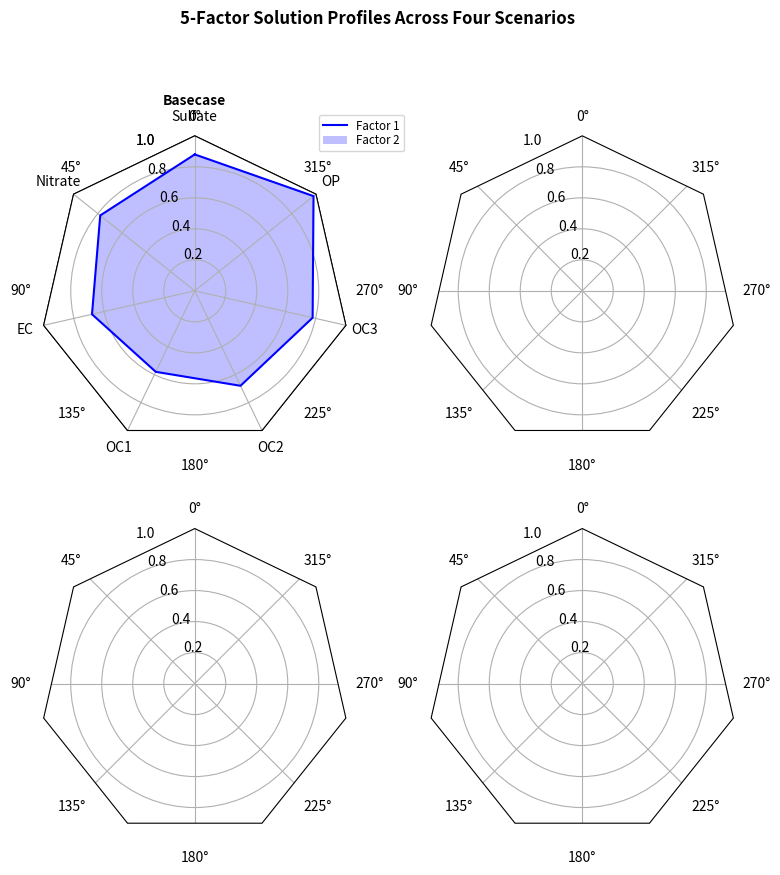

Source code (Python):
import numpy as np

import matplotlib.pyplot as plt
from matplotlib.patches import Circle, RegularPolygon
from matplotlib.path import Path
from matplotlib.projections.polar import PolarAxes
from matplotlib.projections import register_projection
from matplotlib.spines import Spine
from matplotlib.transforms import Affine2D


def radar_factory(num_vars, frame='circle'):
    """
    Create a radar chart with `num_vars` axes.

    This function creates a RadarAxes projection and registers it.

    Parameters
    ----------
    num_vars : int
        Number of variables for radar chart.
    frame : {'circle', 'polygon'}
        Shape of frame surrounding axes.

    """
    # calculate evenly-spaced axis angles
    theta = np.linspace(0, 2*np.pi, num_vars, endpoint=False)

    class RadarAxes(PolarAxes):

        name = 'radar'
        # use 1 line segment to connect specified points
        RESOLUTION = 1

        def __init__(self, *args, **kwargs):
            super().__init__(*args, **kwargs)
            # rotate plot such that the first axis is at the top
            self.set_theta_zero_location('N')

        def fill(self, *args, closed=True, **kwargs):
            """Override fill so that line is closed by default"""
            return super().fill(closed=closed, *args, **kwargs)

        def plot(self, *args, **kwargs):
            """Override plot so that line is closed by default"""
            lines = super().plot(*args, **kwargs)
            for line in lines:
                self._close_line(line)

        def _close_line(self, line):
            x, y = line.get_data()
            # FIXME: markers at x[0], y[0] get doubled-up
            if x[0] != x[-1]:
                x = np.append(x, x[0])
                y = np.append(y, y[0])
                line.set_data(x, y)

        def set_varlabels(self, labels):
            self.set_thetagrids(np.degrees(theta), labels)

        def _gen_axes_patch(self):
            # The Axes patch must be centered at (0.5, 0.5) and of radius 0.5
            # in axes coordinates.
            if frame == 'circle':
                return Circle((0.5, 0.5), 0.5)
            elif frame == 'polygon':
                return RegularPolygon((0.5, 0.5), num_vars,
                                      radius=.5, edgecolor="k")
            else:
                raise ValueError("Unknown value for 'frame': %s" % frame)

        def _gen_axes_spines(self):
            if frame == 'circle':
                return super()._gen_axes_spines()
            elif frame == 'polygon':
                # spine_type must be 'left'/'right'/'top'/'bottom'/'circle'.
                spine = Spine(axes=self,
                              spine_type='circle',
                              path=Path.unit_regular_polygon(num_vars))
                # unit_regular_polygon gives a polygon of radius 1 centered at
                # (0, 0) but we want a polygon of radius 0.5 centered at (0.5,
                # 0.5) in axes coordinates.
                spine.set_transform(Affine2D().scale(.5).translate(.5, .5)
                                    + self.transAxes)
                return {'polar': spine}
            else:
                raise ValueError("Unknown value for 'frame': %s" % frame)

    register_projection(RadarAxes)
    return theta


def example_data():
    # The following data is from the Denver Aerosol Sources and Health study.
    # See doi:10.1016/j.atmosenv.2008.12.017
    #
    # The data are pollution source profile estimates for five modeled
    # pollution sources (e.g., cars, wood-burning, etc) that emit 7-9 chemical
    # species. The radar charts are experimented with here to see if we can
    # nicely visualize how the modeled source profiles change across four
    # scenarios:
    #  1) No gas-phase species present, just seven particulate counts on
    #     Sulfate
    #     Nitrate
    #     Elemental Carbon (EC)
    #     Organic Carbon fraction 1 (OC)
    #     Organic Carbon fraction 2 (OC2)
    #     Organic Carbon fraction 3 (OC3)
    #     Pyrolized Organic Carbon (OP)
    #  2)Inclusion of gas-phase specie carbon monoxide (CO)
    #  3)Inclusion of gas-phase specie ozone (O3).
    #  4)Inclusion of both gas-phase species is present...
    data = [
        ['Sulfate', 'Nitrate', 'EC', 'OC1', 'OC2', 'OC3', 'OP', 'CO', 'O3'],
        ('Basecase', [
            [0.88, 0.01, 0.03, 0.03, 0.00, 0.06, 0.01, 0.00, 0.00],
            [0.07, 0.95, 0.04, 0.05, 0.00, 0.02, 0.01, 0.00, 0.00],
            [0.01, 0.02, 0.85, 0.19, 0.05, 0.10, 0.00, 0.00, 0.00],
            [0.02, 0.01, 0.07, 0.01, 0.21, 0.12, 0.98, 0.00, 0.00],
            [0.01, 0.01, 0.02, 0.71, 0.74, 0.70, 0.00, 0.00, 0.00]]),
        ('With CO', [
            [0.88, 0.02, 0.02, 0.02, 0.00, 0.05, 0.00, 0.05, 0.00],
            [0.08, 0.94, 0.04, 0.02, 0.00, 0.01, 0.12, 0.04, 0.00],
            [0.01, 0.01, 0.79, 0.10, 0.00, 0.05, 0.00, 0.31, 0.00],
            [0.00, 0.02, 0.03, 0.38, 0.31, 0.31, 0.00, 0.59, 0.00],
            [0.02, 0.02, 0.11, 0.47, 0.69, 0.58, 0.88, 0.00, 0.00]]),
        ('With O3', [
            [0.89, 0.01, 0.07, 0.00, 0.00, 0.05, 0.00, 0.00, 0.03],
            [0.07, 0.95, 0.05, 0.04, 0.00, 0.02, 0.12, 0.00, 0.00],
            [0.01, 0.02, 0.86, 0.27, 0.16, 0.19, 0.00, 0.00, 0.00],
            [0.01, 0.03, 0.00, 0.32, 0.29, 0.27, 0.00, 0.00, 0.95],
            [0.02, 0.00, 0.03, 0.37, 0.56, 0.47, 0.87, 0.00, 0.00]]),
        ('CO & O3', [
            [0.87, 0.01, 0.08, 0.00, 0.00, 0.04, 0.00, 0.00, 0.01],
            [0.09, 0.95, 0.02, 0.03, 0.00, 0.01, 0.13, 0.06, 0.00],
            [0.01, 0.02, 0.71, 0.24, 0.13, 0.16, 0.00, 0.50, 0.00],
            [0.01, 0.03, 0.00, 0.28, 0.24, 0.23, 0.00, 0.44, 0.88],
            [0.02, 0.00, 0.18, 0.45, 0.64, 0.55, 0.86, 0.00, 0.16]])
    ]
    return data


if __name__ == '__main__':
    N = 7
    theta = radar_factory(N, frame='polygon')

    spoke_labels = ['Sulfate', 'Nitrate', 'EC', 'OC1', 'OC2', 'OC3', 'OP']

    fig, axs = plt.subplots(figsize=(9, 9), nrows=2, ncols=2,
                            subplot_kw=dict(projection='radar'))
    fig.subplots_adjust(wspace=0.25, hspace=0.20, top=0.85, bottom=0.05)

    colors = ['b', 'r', 'g', 'm', 'y']
    # Plot the four cases from the example data on separate axes
    # for ax, (title, case_data) in zip(axs.flat, data):
    title = 'Basecase'
    case_data = [0.88, 0.78, 0.68, 0.58, 0.68, 0.78, 0.98]
    # axs[0,0].set_rgrids([0.2, 0.4, 0.6, 0.8])
    axs[0,0] = plt.subplot(221, projection='radar')
    axs[0,0].set_title(title, weight='bold', size='medium', position=(0.5, 1.1),
                 horizontalalignment='center', verticalalignment='center')
    # for d, color in zip(case_data, colors):
    axs[0,0].plot(theta, case_data, color='b')
    axs[0,0].fill(theta, case_data, facecolor='b', alpha=0.25)
    axs[0,0].set_varlabels(spoke_labels)

    # add legend relative to top-left plot
    labels = ('Factor 1', 'Factor 2', 'Factor 3', 'Factor 4', 'Factor 5')
    legend = axs[0, 0].legend(labels, loc=(0.9, .95),
                              labelspacing=0.1, fontsize='small')

    fig.text(0.5, 0.965, '5-Factor Solution Profiles Across Four Scenarios',
             horizontalalignment='center', color='black', weight='bold',
             size='large')

    plt.show()
